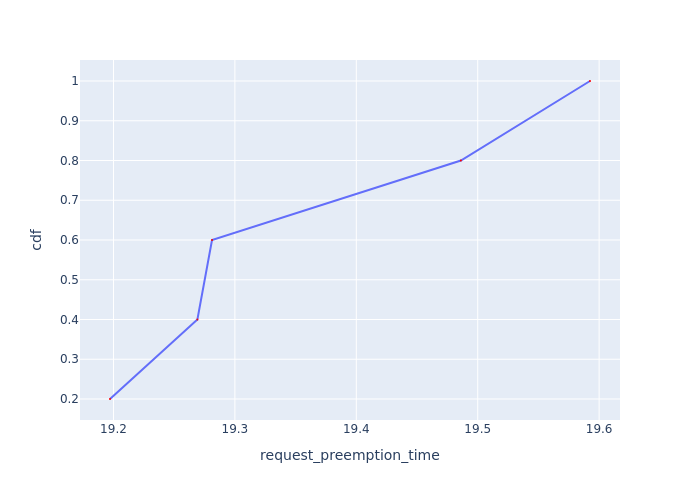

The file beside this chart, header and first rows:
Request Id, request_preemption_time, cdf
0_3, 19.2, 0.2
0_1, 19.27, 0.4
0_2, 19.28, 0.6
0_4, 19.49, 0.8
0_0, 19.59, 1.0
